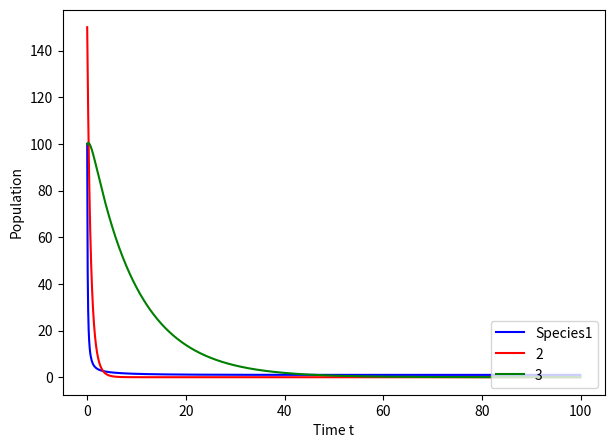
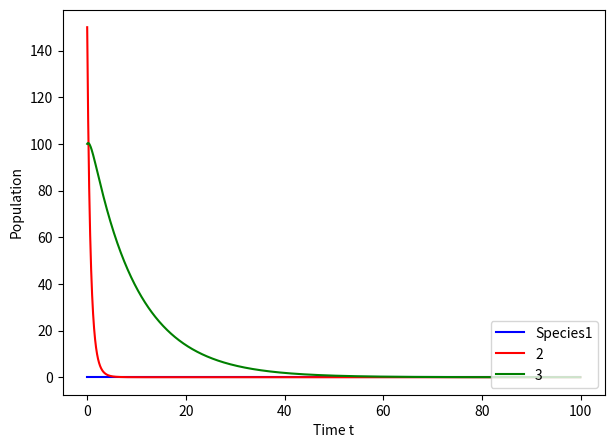
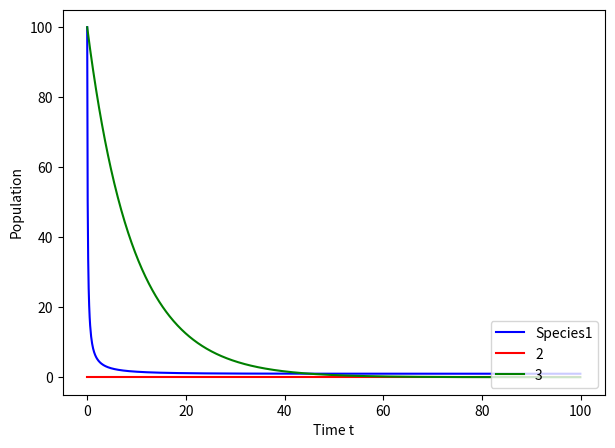
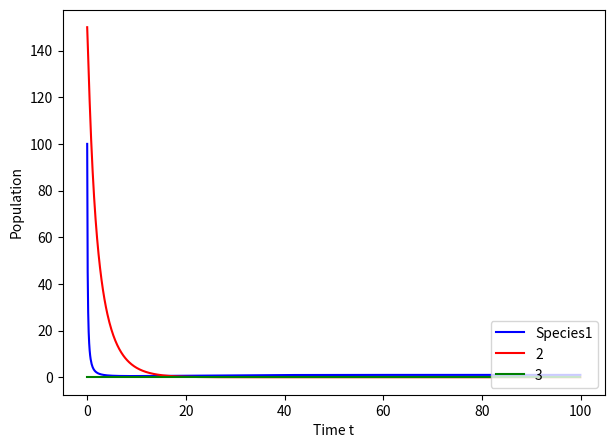

These figures' Python source, in order:
#!/usr/bin/env python3
# -*- coding: utf-8 -*-
"""
Created on Tue May  8 12:54:12 2018

[redacted]
"""

from scipy.integrate import odeint
import numpy as np
from scipy.optimize import leastsq
import matplotlib.pyplot as plt

#t = np.arange(0,100,0.1)
#
#def deriv(w,t,a,b,c,d, e,f,g,h, i,j,k): 
#    x,y,z = w
#    return np.array([ x*(a-b*y-c*z-d*x), y*(-e+f*x-g*y-h*z), z*(-i+j*x-k*y)])
#
#p=[0.1,0.02,0.001,0.3, 0.001,0.03,0.02,0.01, 0.05,0.1,0.001,  100,150,100]
## Live together
#p = [0.0005,0.00008,0.2,0.00045,  0.00006, 0.2, 0.1,0.00004,  0.00004, 0.0002, 0.004, 800, 200, 200]
#
#
#
#def run(p):
#    a,b,c,d,e,f,g,h,i,j,k,x0,y0,z0=p
#    yinit = np.array([x0,y0,z0]) 
#    yyy = odeint(deriv,yinit,t,args=(a,b,c,d,e,f,g,h,i,j,k))
#    
#    plt.figure(figsize=(7,5))
#    plt.plot(t,yyy[:,0],"b-",label="Species1")
#    plt.plot(t,yyy[:,1],"r-",label="2")
#    plt.plot(t,yyy[:,2],"g-",label="3")
#    plt.xlabel(u'Time t')
#    plt.ylabel(u'Population')
#    plt.legend(loc=4)
#    plt.show()
#
##    x1 = (a*h*k - c*h*i - d*e*k + d*g*i)/(b*h*k - c*h*j - d*f*k + d*g*j)
##    x2 = -(a*h*j - b*h*i - d*e*j + d*f*i)/(b*h*k - c*h*j - d*f*k + d*g*j)
##    x3 = -(a*f*k - a*g*j - b*e*k + b*g*i + c*e*j - c*f*i)/(b*h*k - c*h*j - d*f*k + d*g*j)
##    return x1,x2,x3
#
#run(p)



#%% C hunt for B and B hunt for A

t = np.arange(0,100,0.1)

def deriv(w,t, a,b,c, d,e,f,g, h,j,k): 
    x,y,z = w
    return np.array([ x*(a-b*x-c*y), y*(-d+e*x-f*y-g*z), z*(-h+j*y-k*z)])

# live together
p = [0.1,0.1,0.01, 0.3,0.003,0.002,0.01, 0.1,0.001,0.0001,  100,150,100]
# A dies out
p2 = [0.1,0.1,0.01, 0.3,0.003,0.002,0.01, 0.1,0.001,0.0001,  0,150,100]
# B dies out
p3 = [0.1,0.1,0.01, 0.3,0.003,0.002,0.01, 0.1,0.001,0.0001,  100,0,100]
# C dies out
p4 = [0.1,0.1,0.01, 0.3,0.003,0.002,0.01, 0.1,0.001,0.0001,  100,150,0]

def run(p):
    a,b,c,d,e,f,g,h,j,k,x0,y0,z0=p
    yinit = np.array([x0,y0,z0]) 
    yyy = odeint(deriv,yinit,t,args=(a,b,c, d,e,f,g, h,j,k))
    plt.figure(figsize=(7,5))
    plt.plot(t,yyy[:,0],"b-",label="Species1")
    plt.plot(t,yyy[:,1],"r-",label="2")
    plt.plot(t,yyy[:,2],"g-",label="3")
    plt.xlabel(u'Time t')
    plt.ylabel(u'Population')
    plt.legend(loc=4)
    plt.show()

run(p)
run(p2)
run(p3)
run(p4)